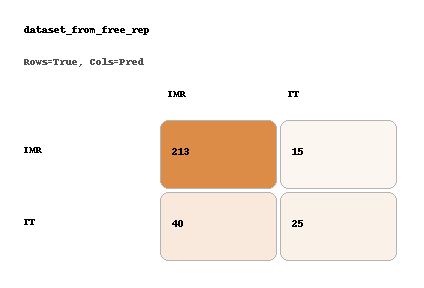

Data behind this chart, as committed beside it:
, IMR, TT
IMR, 213, 15
TT, 40, 25
